Photos from the image-classification dataset "split_dataset" in the GitHub repository naitripanchal/Rice_Crop_Disease_Detection_using_Hybrid_CNN-VIT_Aproach. Its 7 classes are: brown spot fungal disease, damaged by pests, downy mildew fungal disease, hispa pest damage, leaf streak bacterial disease, leaf blight bacterial disease, tungro viral disease.

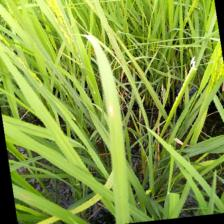
Label: brown spot fungal disease

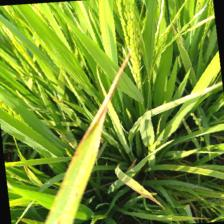
Label: downy mildew fungal disease

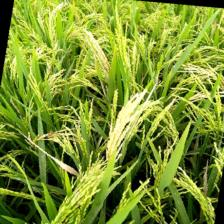
Label: damaged by pests

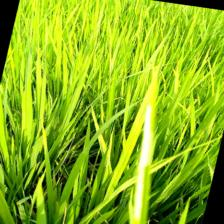
Label: hispa pest damage

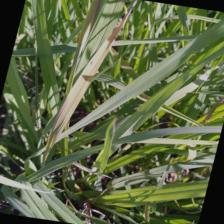
Label: tungro viral disease

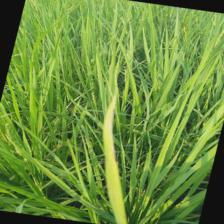
Label: leaf blight bacterial disease
